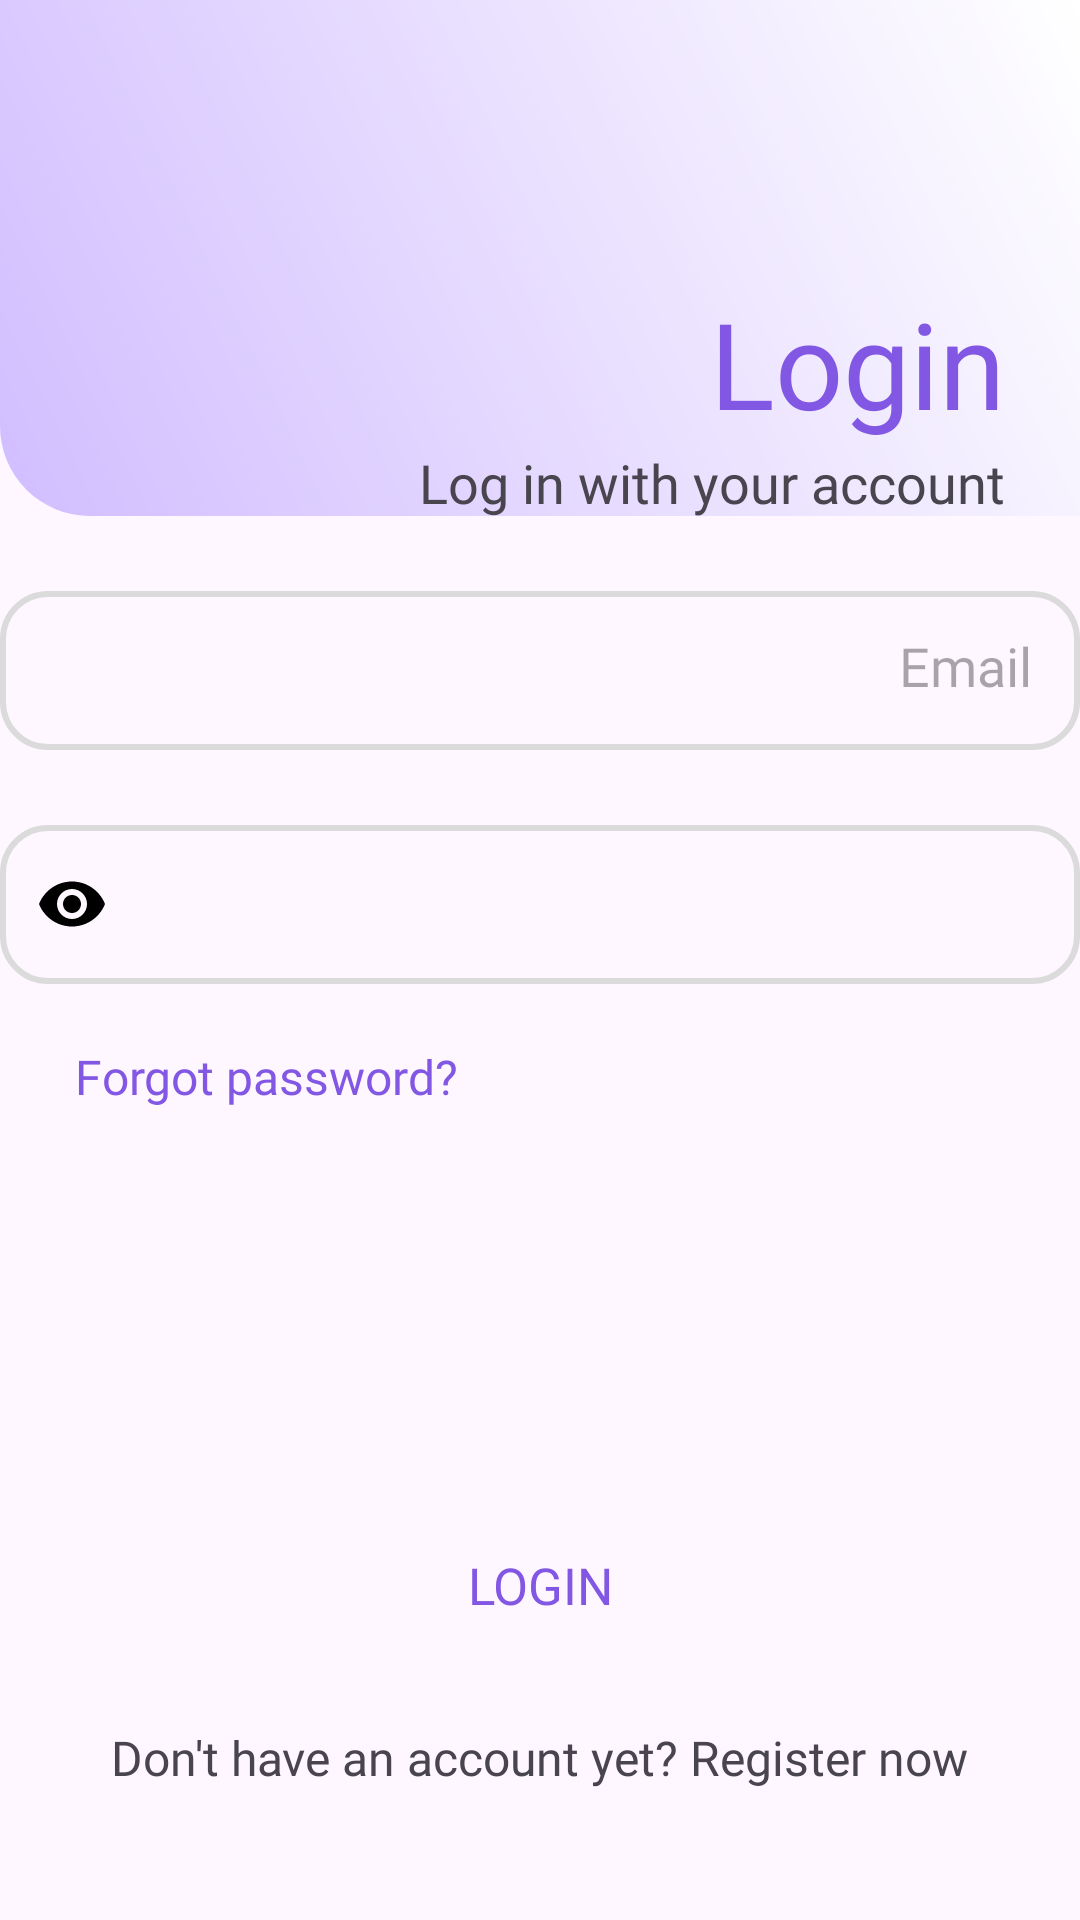

Here is an Android app screen rendered from its layout file. Give the layout XML and the strings, colors and styles it references.
<!-- AndroidManifest.xml: application theme Theme.Freud -->
<!-- res/layout/activity_login.xml -->
<?xml version="1.0" encoding="utf-8"?>
<LinearLayout xmlns:android="http://schemas.android.com/apk/res/android"
    xmlns:tools="http://schemas.android.com/tools"
    xmlns:app="http://schemas.android.com/apk/res-auto"
    android:id="@+id/main"
    android:layout_width="match_parent"
    android:layout_height="match_parent"
    android:orientation="vertical"
    android:gravity="center_horizontal"
    android:weightSum="1"
    android:layoutDirection="rtl"
    tools:context=".Login">

    
    <FrameLayout
        android:layout_width="wrap_content"
        android:layout_height="0dp"
        android:layout_weight="0.28"
        android:layout_marginBottom="25dp">

        
        <View
            android:id="@+id/avatarBox"
            android:layout_width="match_parent"
            android:layout_height="match_parent"
            android:background="@drawable/rounded_background" />

        
        <TextView
            android:id="@+id/avatarT"
            android:layout_width="wrap_content"
            android:layout_height="wrap_content"
            android:text="@string/loginH"
            android:textColor="#8257E3"
            android:textSize="40dp"
            android:fontFamily="@font/assistantbold"
            android:layout_gravity="right|center_vertical"
            android:layout_marginRight="25dp"
            android:layout_marginTop="35dp"/>

        
        <TextView
            android:layout_width="wrap_content"
            android:layout_height="wrap_content"
            android:text="@string/loginT"
            android:fontFamily="@font/assistantregular"
            android:textSize="18dp"
            android:layout_gravity="right|center_vertical"
            android:layout_marginTop="75dp"
            android:layout_marginRight="25dp"/>
    </FrameLayout>

    
    <LinearLayout
        android:layout_width="match_parent"
        android:layout_height="0dp"
        android:layout_weight="0.3"
        android:orientation="vertical"
        android:gravity="center_horizontal">

        <EditText
            android:id="@+id/inputEmail"
            android:layout_width="360dp"
            android:layout_height="53dp"
            android:layout_marginBottom="25dp"
            android:background="@drawable/rounded_input_background"
            android:fontFamily="@font/assistantregular"
            android:gravity="right"
            android:hint="@string/email"
            android:inputType="textEmailAddress"
            android:padding="16dp"
            android:scrollbars="none"
            android:maxLines="1"
            android:textSize="18dp" />

        <com.google.android.material.textfield.TextInputLayout
            android:id="@+id/password"
            android:layout_width="360dp"
            android:layout_height="53dp"
            android:layout_marginBottom="10dp"
            app:passwordToggleEnabled="true"
            app:passwordToggleTint="@color/black"
            android:gravity="center_vertical"
            app:hintEnabled="false"
            android:layout_gravity="center" >


        <EditText
            android:id="@+id/inputPassword"
            android:layout_width="360dp"
            android:layout_height="53dp"
            android:background="@drawable/rounded_input_background"
            android:hint="@string/password"
            android:inputType="textPassword"
            android:fontFamily="@font/assistantregular"
            android:gravity="right"
            android:maxLines="1"
            android:textSize="18dp"
            android:padding="16dp"
            android:scrollbars="none"
            android:layout_gravity="center"/>

        </com.google.android.material.textfield.TextInputLayout>


        <TextView
            android:id="@+id/forgot_password"
            android:layout_width="wrap_content"
            android:layout_height="wrap_content"
            android:text="@string/forgetPasswordBtn"
            android:textColor="#8257E3"
            android:textSize="16dp"
            android:layout_marginTop="10dp"
            android:layout_gravity="left|center_vertical"
            android:layout_marginLeft="25dp"
            android:fontFamily="@font/assistantregular"
            android:clickable="true"
            android:focusable="true" />
    </LinearLayout>

    
    <LinearLayout
        android:layout_width="match_parent"
        android:layout_height="0dp"
        android:layout_weight="0.35"
        android:orientation="vertical"
        android:gravity="center_horizontal|bottom">

        <Button
            android:id="@+id/btnLogin"
            android:layout_width="360dp"
            android:layout_height="53dp"
            android:text="@string/login"
            android:textColor="#8257E3"
            android:background="?android:attr/selectableItemBackground"
            android:foreground="@drawable/backgroundbtn2"
            android:fontFamily="@font/assistantregular"
            android:textSize="17dp"
            android:focusable="true"
            android:layout_marginBottom="20dp"/>

        <TextView
            android:id="@+id/registerInLoginPage"
            android:layout_width="wrap_content"
            android:layout_height="wrap_content"
            android:text="@string/registerInLoginPage"
            android:textSize="16dp"
            android:fontFamily="@font/assistantregular"
            android:focusable="true"
            android:layout_gravity="center_horizontal"/>
    </LinearLayout>

</LinearLayout>
<!-- resources referenced by this layout -->
<resources>
  <color name="black">#000000</color>
  <!-- drawable backgroundbtn2: png bitmap (drawable, 13476 bytes) -->
  <!-- drawable rounded_background (drawable) -->
  <shape xmlns:android="http://schemas.android.com/apk/res/android"
      android:shape="rectangle">
  
      
      <gradient
          android:startColor="#D1BDFF"
          android:endColor="#FFFFFF"
          android:angle="45"
      />
  
      
      <corners
          android:topLeftRadius="0dp"
          android:bottomLeftRadius="30dp"
          android:topRightRadius="0dp"
          android:bottomRightRadius="0dp" />
  </shape>
  <!-- drawable rounded_input_background (drawable) -->
  <shape xmlns:android="http://schemas.android.com/apk/res/android"
      android:shape="rectangle">
  
      <solid android:color="#00000000" />
  
      <corners android:radius="15dp" />
  
      <stroke
          android:width="2dp"
          android:color="#DBDBDB" />
  </shape>
  <string name="email">Email</string>
  <string name="forgetPasswordBtn">Forgot password?</string>
  <string name="login">Login</string>
  <string name="loginH">Login</string>
  <string name="loginT">Log in with your account</string>
  <string name="password">Password</string>
  <string name="registerInLoginPage">Don\'t have an account yet? Register now</string>
  <style name="Theme.Freud" parent="Base.Theme.Freud" />
  <style name="Base.Theme.Freud" parent="Theme.Material3.DayNight.NoActionBar">
          
          
      </style>
</resources>
